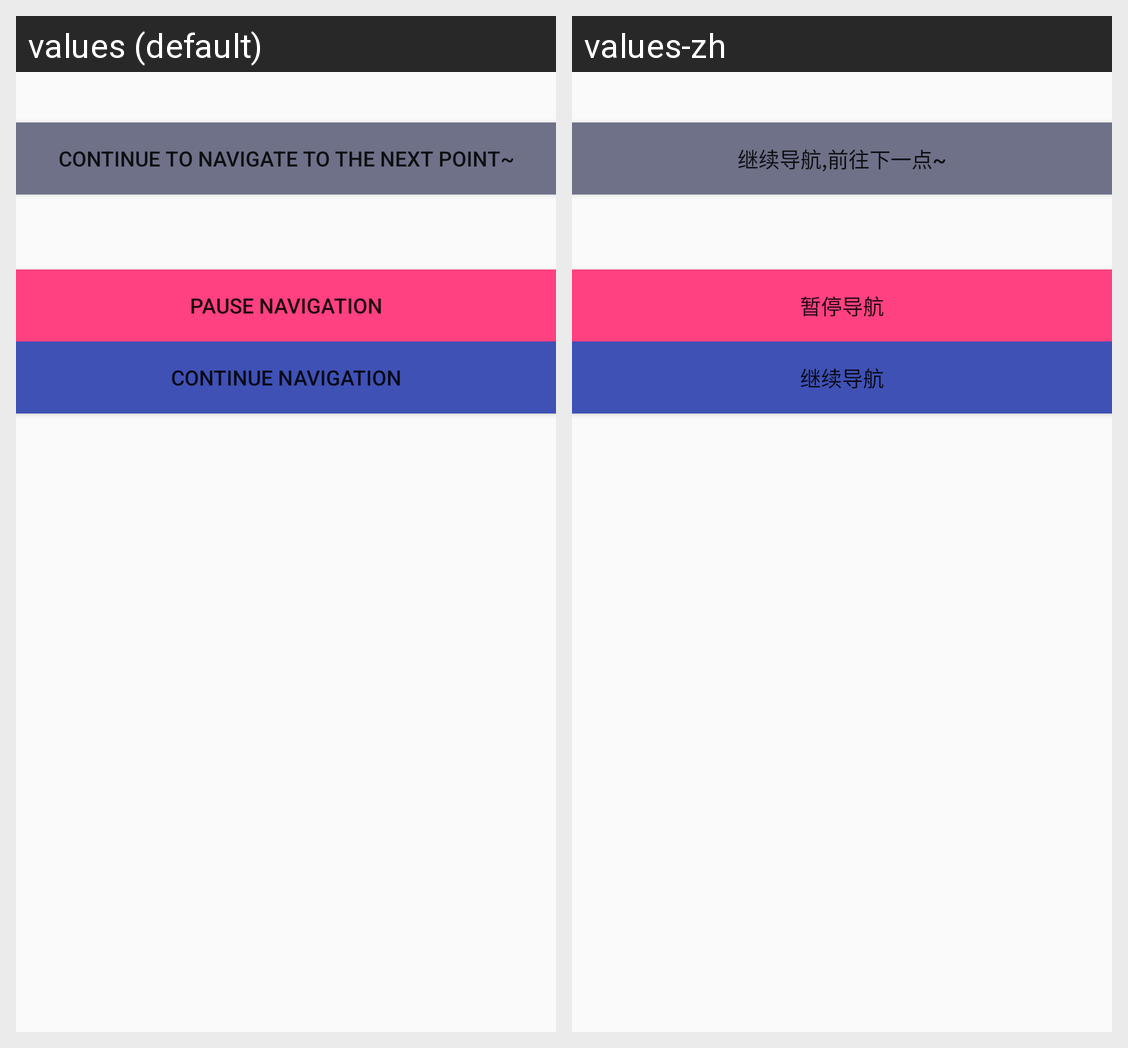

The Android screen above is rendered under two locales of the same app. Produce the string resources it draws, with the default and per-locale values.
Android screen res/layout/activity_navigation_pilot.xml rendered under 2 locales, left to right: values (default), values-zh. Device: Nexus 5 (rendered at 1080×1920; each locale shown at half size, 540×960, under a caption strip naming it); theme AppTheme.
Strings drawn on this screen, with the default value and each locale's value (text and hints the layout hard-codes, and strings that could not be matched under every locale, appear in the picture but are not listed):

continue_nav
  values: Continue to navigate to the next point~
  values-zh: 继续导航,前往下一点~

auto_pilot_pause
  values: Pause navigation
  values-zh: 暂停导航

auto_pilot_resume
  values: Continue navigation
  values-zh: 继续导航
